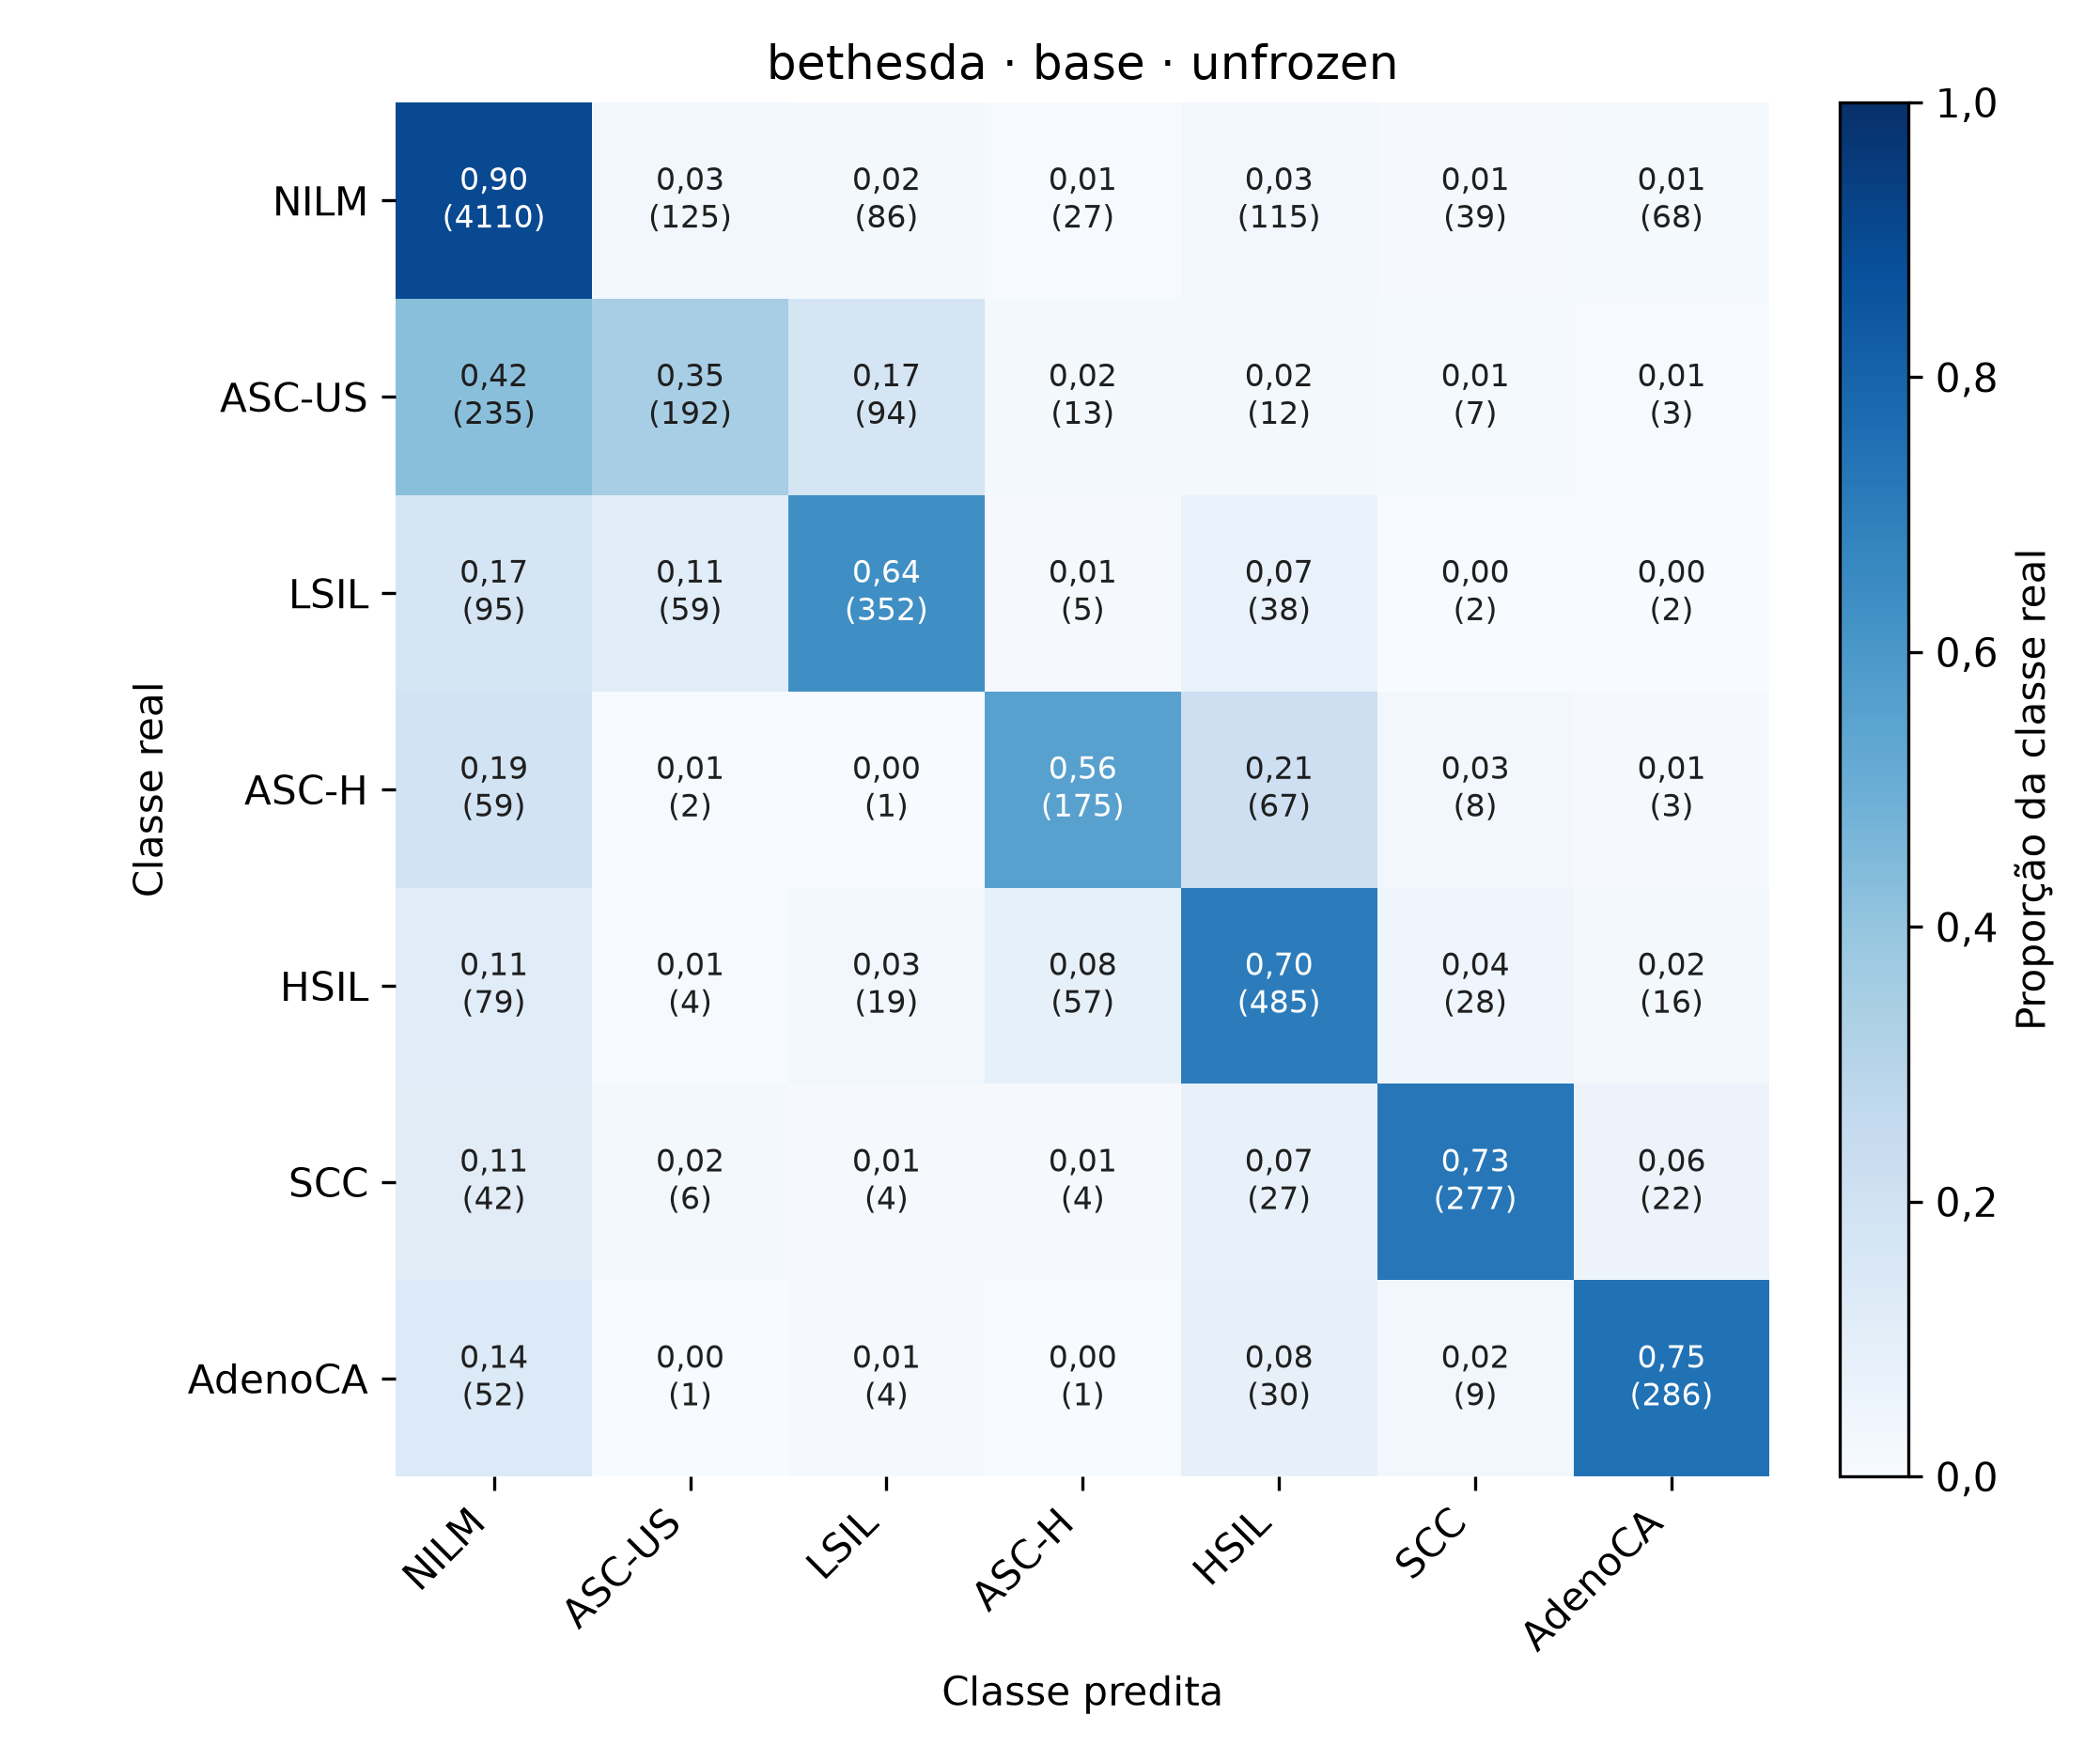

Values plotted in this chart, from the file beside it:
, NILM, ASC-US, LSIL, ASC-H, HSIL, SCC, AdenoCA
NILM, 4110, 125, 86, 27, 115, 39, 68
ASC-US, 235, 192, 94, 13, 12, 7, 3
LSIL, 95, 59, 352, 5, 38, 2, 2
ASC-H, 59, 2, 1, 175, 67, 8, 3
HSIL, 79, 4, 19, 57, 485, 28, 16
SCC, 42, 6, 4, 4, 27, 277, 22
AdenoCA, 52, 1, 4, 1, 30, 9, 286
